Dataset: nn_images (GitHub, iceberg-project/Seals). Classes: crabeater, emperor, pack ice, pack-ice, weddell.

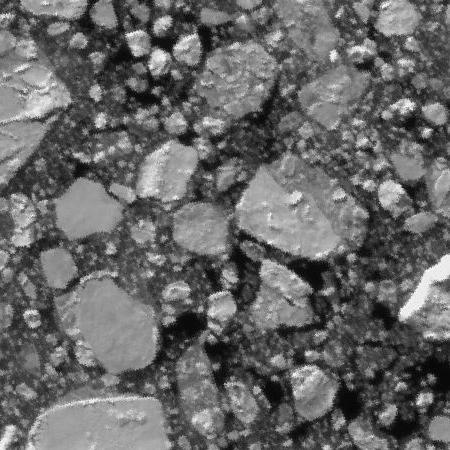
Label: pack-ice

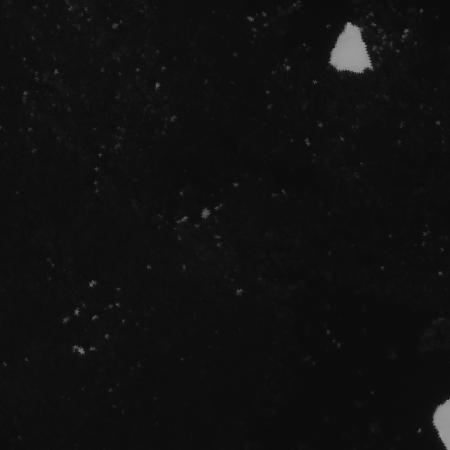
Label: pack-ice

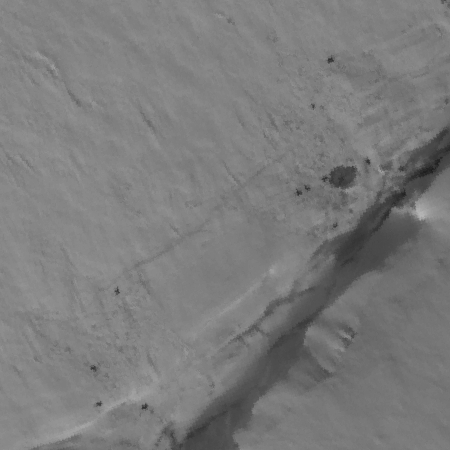
Label: weddell

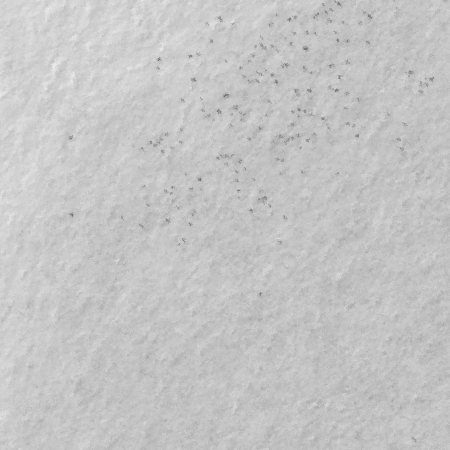
Label: emperor

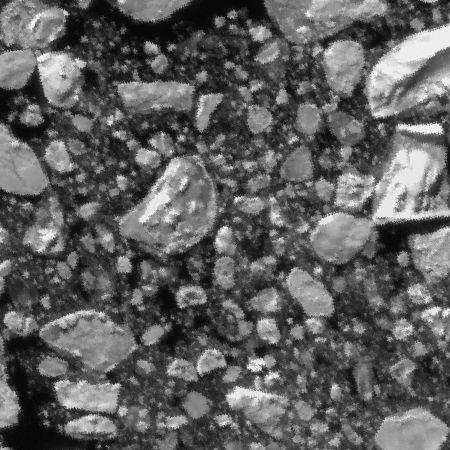
Label: pack ice

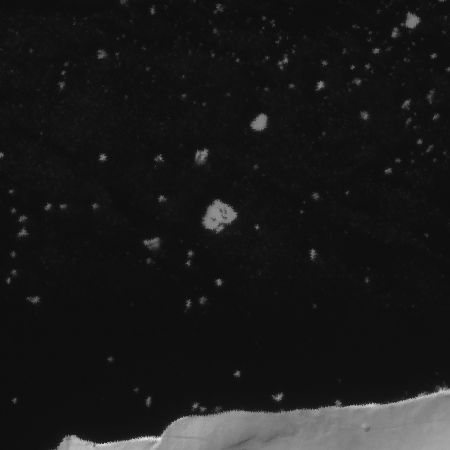
Label: crabeater
